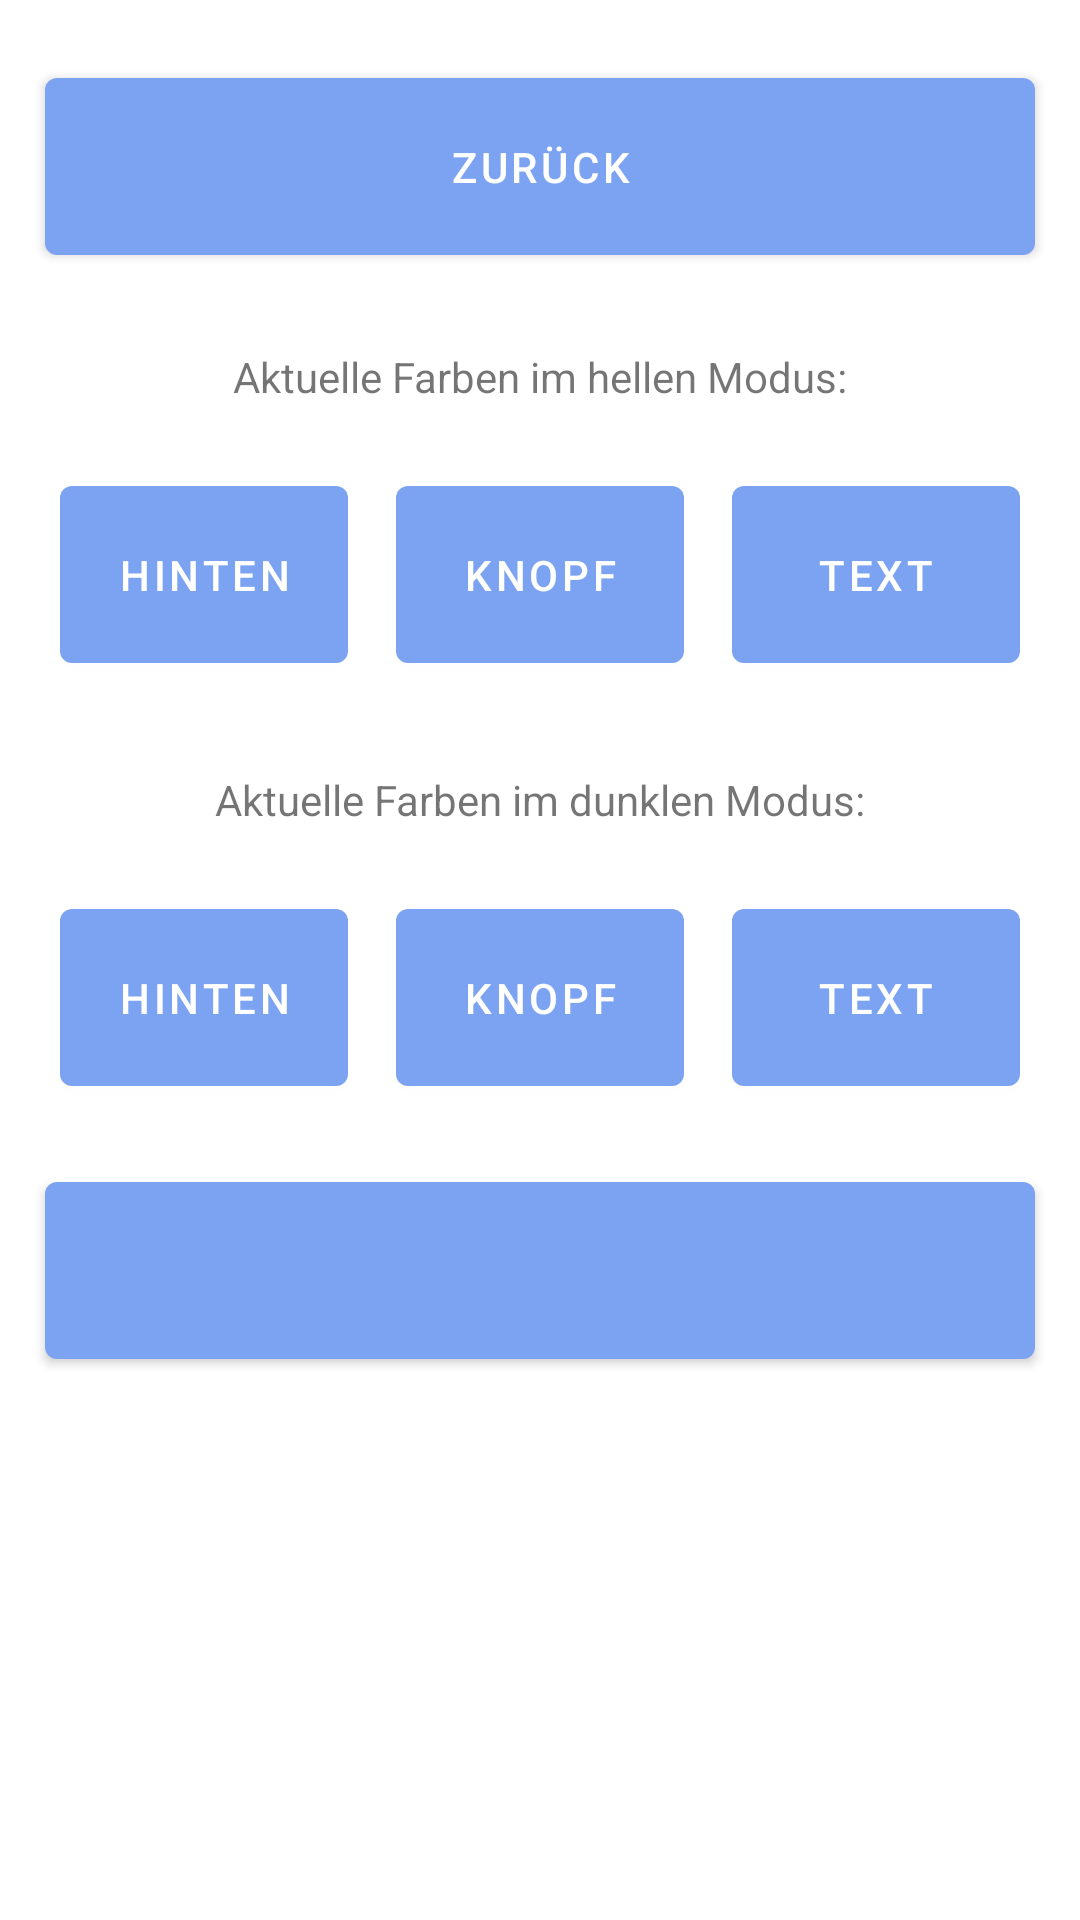

Write the Android layout XML for this screen, with the resource values it uses.
<!-- AndroidManifest.xml: application theme Theme.JulyTimerReworked -->
<!-- res/layout/color_scheme_customize.xml -->
<?xml version="1.0" encoding="utf-8"?>
<androidx.constraintlayout.widget.ConstraintLayout
    xmlns:android="http://schemas.android.com/apk/res/android"
    xmlns:app="http://schemas.android.com/apk/res-auto"
    xmlns:tools="http://schemas.android.com/tools"
    android:id="@+id/customizeColorSchemeLayout"
    android:layout_width="match_parent"
    android:layout_height="match_parent">


    <ImageView
        android:id="@+id/customizeColorSchemeBackground"
        android:layout_width="match_parent"
        android:layout_height="match_parent"
        android:cropToPadding="false"
        android:scaleType="centerCrop"
        android:visibility="visible"
        app:layout_constraintBottom_toBottomOf="parent"
        app:layout_constraintEnd_toEndOf="parent"
        app:layout_constraintHorizontal_bias="0"
        app:layout_constraintStart_toStartOf="parent"
        app:layout_constraintTop_toTopOf="parent"
        tools:visibility="visible"
        tools:ignore="ContentDescription" />

    <Button
        android:id="@+id/customizeColorSchemeBackButton"
        android:layout_width="0dp"
        android:layout_height="wrap_content"
        android:layout_marginStart="15dp"
        android:layout_marginTop="20dp"
        android:layout_marginEnd="15dp"
        android:gravity="center_horizontal"
        android:paddingTop="20dp"
        android:paddingBottom="20dp"
        android:text="@string/back"
        app:layout_constraintEnd_toEndOf="parent"
        app:layout_constraintStart_toStartOf="parent"
        app:layout_constraintTop_toTopOf="parent"
        tools:ignore="TextContrastCheck,VisualLintButtonSize" />
    

    
    <TextView
        android:id="@+id/brightModeButtonsText"
        android:layout_width="wrap_content"
        android:layout_height="wrap_content"
        android:paddingTop="5dp"
        android:paddingBottom="5dp"
        android:paddingLeft="5dp"
        android:paddingRight="5dp"
        android:text="@string/brightModeColorSchemeLabel"
        app:layout_constraintTop_toBottomOf="@+id/customizeColorSchemeBackButton"
        app:layout_constraintStart_toStartOf="parent"
        app:layout_constraintEnd_toEndOf="parent"
        android:layout_marginTop="20dp"/>

    
    <Button
        android:id="@+id/brightModeBackgroundColorButton"
        android:layout_width="0dp"
        android:layout_height="wrap_content"
        android:layout_marginStart="20dp"
        android:layout_marginTop="16dp"
        android:layout_marginEnd="8dp"
        android:paddingTop="20dp"
        android:paddingBottom="20dp"
        android:text="@string/backgroundButtonText"
        app:layout_constraintEnd_toStartOf="@+id/brightModeButtonColorButton"
        app:layout_constraintStart_toStartOf="parent"
        app:layout_constraintTop_toBottomOf="@+id/brightModeButtonsText"
        tools:ignore="TextContrastCheck,DuplicateSpeakableTextCheck,VisualLintButtonSize" />

    
    <Button
        android:id="@+id/brightModeButtonColorButton"
        android:layout_width="0dp"
        android:layout_height="wrap_content"
        android:layout_marginStart="8dp"
        android:layout_marginTop="16dp"
        android:layout_marginEnd="8dp"
        android:paddingTop="20dp"
        android:paddingBottom="20dp"
        android:text="@string/buttonButtonText"
        app:layout_constraintEnd_toStartOf="@+id/brightModeTextColorButton"
        app:layout_constraintStart_toEndOf="@+id/brightModeBackgroundColorButton"
        app:layout_constraintTop_toBottomOf="@+id/brightModeButtonsText"
        tools:ignore="DuplicateSpeakableTextCheck,TextContrastCheck,VisualLintButtonSize" />

    
    <Button
        android:id="@+id/brightModeTextColorButton"
        android:layout_width="0dp"
        android:layout_height="wrap_content"
        android:layout_marginStart="8dp"
        android:layout_marginTop="16dp"
        android:layout_marginEnd="20dp"
        android:paddingTop="20dp"
        android:paddingBottom="20dp"
        android:text="@string/textButtonText"
        app:layout_constraintEnd_toEndOf="parent"
        app:layout_constraintStart_toEndOf="@+id/brightModeButtonColorButton"
        app:layout_constraintTop_toBottomOf="@+id/brightModeButtonsText"
        tools:ignore="TextContrastCheck,DuplicateSpeakableTextCheck,VisualLintButtonSize" />

    

    
    <TextView
        android:id="@+id/darkModeButtonsText"
        android:layout_width="wrap_content"
        android:layout_height="wrap_content"
        android:paddingTop="5dp"
        android:paddingBottom="5dp"
        android:paddingLeft="5dp"
        android:paddingRight="5dp"
        android:text="@string/darkModeColorSchemeLabel"
        app:layout_constraintTop_toBottomOf="@+id/brightModeTextColorButton"
        app:layout_constraintStart_toStartOf="parent"
        app:layout_constraintEnd_toEndOf="parent"
        android:layout_marginTop="25dp"/>

    
    <Button
        android:id="@+id/darkModeBackgroundColorButton"
        android:layout_width="0dp"
        android:layout_height="wrap_content"
        android:text="@string/backgroundButtonText"
        app:layout_constraintTop_toBottomOf="@+id/darkModeButtonsText"
        app:layout_constraintStart_toStartOf="parent"
        app:layout_constraintEnd_toStartOf="@+id/darkModeButtonColorButton"
        android:paddingBottom="20dp"
        android:paddingTop="20dp"
        android:layout_marginTop="16dp"
        android:layout_marginEnd="8dp"
        tools:ignore="TextContrastCheck,VisualLintButtonSize"
        android:layout_marginStart="20dp"/>

    
    <Button
        android:id="@+id/darkModeButtonColorButton"
        android:layout_width="0dp"
        android:layout_height="wrap_content"
        android:layout_marginStart="8dp"
        android:layout_marginTop="16dp"
        android:layout_marginEnd="8dp"
        android:paddingTop="20dp"
        android:paddingBottom="20dp"
        android:text="@string/buttonButtonText"
        app:layout_constraintEnd_toStartOf="@+id/darkModeTextColorButton"
        app:layout_constraintStart_toEndOf="@+id/darkModeBackgroundColorButton"
        app:layout_constraintTop_toBottomOf="@+id/darkModeButtonsText"
        tools:ignore="TextContrastCheck,VisualLintButtonSize" />

    
    <Button
        android:id="@+id/darkModeTextColorButton"
        android:layout_width="0dp"
        android:layout_height="wrap_content"
        android:text="@string/textButtonText"
        app:layout_constraintTop_toBottomOf="@+id/darkModeButtonsText"
        app:layout_constraintStart_toEndOf="@+id/darkModeButtonColorButton"
        android:paddingBottom="20dp"
        android:paddingTop="20dp"
        app:layout_constraintEnd_toEndOf="parent"
        android:layout_marginTop="16dp"
        android:layout_marginStart="8dp"
        tools:ignore="TextContrastCheck,VisualLintButtonSize"
        android:layout_marginEnd="20dp"/>

    <Button
        android:id="@+id/customizeColorSchemeChangeButton"
        android:layout_width="0dp"
        android:layout_height="wrap_content"
        android:layout_marginStart="15dp"
        android:layout_marginTop="20dp"
        android:layout_marginEnd="15dp"
        android:gravity="center_horizontal"
        android:paddingTop="20dp"
        android:paddingBottom="20dp"
        app:layout_constraintEnd_toEndOf="parent"
        app:layout_constraintStart_toStartOf="parent"
        app:layout_constraintTop_toBottomOf="@+id/darkModeButtonColorButton"
        tools:ignore="SpeakableTextPresentCheck,VisualLintButtonSize" />

    <TextView
        android:id="@+id/darkModeStartTimeLabel"
        android:layout_width="wrap_content"
        android:layout_height="wrap_content"
        app:layout_constraintTop_toBottomOf="@+id/customizeColorSchemeChangeButton"
        app:layout_constraintStart_toStartOf="parent"
        app:layout_constraintEnd_toEndOf="parent"
        android:layout_marginTop="25dp"/>

    <TextView
        android:id="@+id/darkModeEndTimeLabel"
        android:layout_width="wrap_content"
        android:layout_height="wrap_content"
        app:layout_constraintTop_toBottomOf="@+id/darkModeStartTimeLabel"
        app:layout_constraintStart_toStartOf="parent"
        app:layout_constraintEnd_toEndOf="parent"
        android:layout_marginTop="25dp"/>
</androidx.constraintlayout.widget.ConstraintLayout>
<!-- resources referenced by this layout -->
<resources>
  <string name="back">zurück</string>
  <string name="backgroundButtonText">Hinten</string>
  <string name="brightModeColorSchemeLabel">Aktuelle Farben im hellen Modus:</string>
  <string name="buttonButtonText">Knopf</string>
  <string name="darkModeColorSchemeLabel">Aktuelle Farben im dunklen Modus:</string>
  <string name="textButtonText">Text</string>
  <style name="Theme.JulyTimerReworked" parent="Theme.MaterialComponents.DayNight.DarkActionBar">
          
          <item name="colorPrimary">#7CA3F1</item>
          <item name="colorPrimaryVariant">#445D8E</item>
          <item name="colorOnPrimary">@color/white</item>
          
          <item name="colorSecondary">#7CA3F1</item>
          <item name="colorSecondaryVariant">#7CA3F1</item>
          <item name="colorOnSecondary">#3A5A9B</item>
          
          <item name="android:statusBarColor">?attr/colorPrimaryVariant</item>
          
      </style>
  <!-- not gathered from this repository: default colours our renderer supplied (Android Studio template values) -->
  <color name="white">#FFFFFFFF</color>
</resources>
